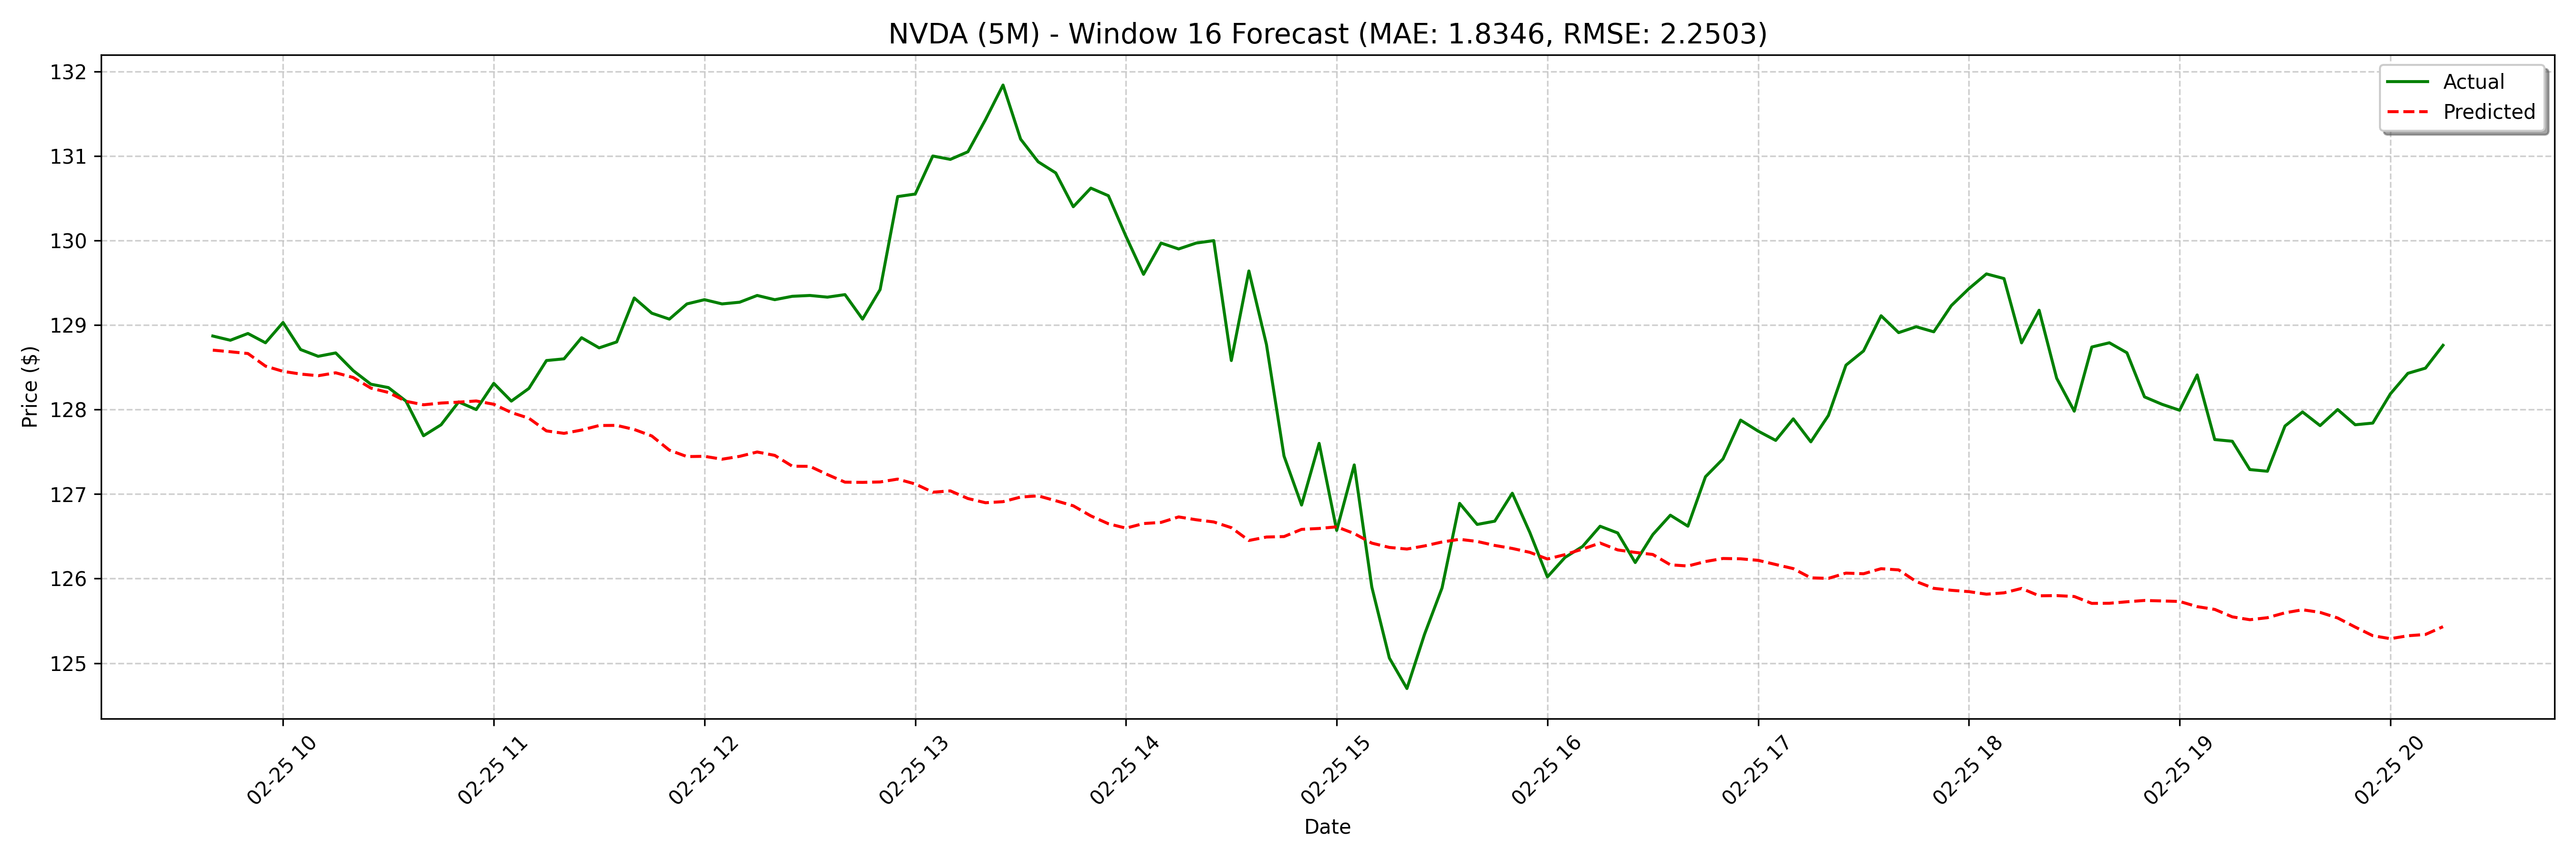

The table this chart was drawn from, first rows:
date, actual, forecast
2025-02-25 09:40:00, 128.9, 128.7
2025-02-25 09:45:00, 128.8, 128.7
2025-02-25 09:50:00, 128.9, 128.7
2025-02-25 09:55:00, 128.8, 128.5
2025-02-25 10:00:00, 129, 128.5
2025-02-25 10:05:00, 128.7, 128.4
2025-02-25 10:10:00, 128.6, 128.4
2025-02-25 10:15:00, 128.7, 128.4
2025-02-25 10:20:00, 128.5, 128.4
2025-02-25 10:25:00, 128.3, 128.3
2025-02-25 10:30:00, 128.3, 128.2
2025-02-25 10:35:00, 128.1, 128.1
2025-02-25 10:40:00, 127.7, 128.1
2025-02-25 10:45:00, 127.8, 128.1
2025-02-25 10:50:00, 128.1, 128.1
2025-02-25 10:55:00, 128.0, 128.1
2025-02-25 11:00:00, 128.3, 128.1
2025-02-25 11:05:00, 128.1, 128
2025-02-25 11:10:00, 128.2, 127.9
2025-02-25 11:15:00, 128.6, 127.7
2025-02-25 11:20:00, 128.6, 127.7
2025-02-25 11:25:00, 128.8, 127.8
2025-02-25 11:30:00, 128.7, 127.8
2025-02-25 11:35:00, 128.8, 127.8
2025-02-25 11:40:00, 129.3, 127.8
2025-02-25 11:45:00, 129.1, 127.7
2025-02-25 11:50:00, 129.1, 127.5
2025-02-25 11:55:00, 129.2, 127.4
2025-02-25 12:00:00, 129.3, 127.4
2025-02-25 12:05:00, 129.2, 127.4
2025-02-25 12:10:00, 129.3, 127.4
2025-02-25 12:15:00, 129.3, 127.5
2025-02-25 12:20:00, 129.3, 127.5
2025-02-25 12:25:00, 129.3, 127.3
2025-02-25 12:30:00, 129.3, 127.3
2025-02-25 12:35:00, 129.3, 127.2
2025-02-25 12:40:00, 129.4, 127.1
2025-02-25 12:45:00, 129.1, 127.1
2025-02-25 12:50:00, 129.4, 127.1
2025-02-25 12:55:00, 130.5, 127.2
2025-02-25 13:00:00, 130.6, 127.1
2025-02-25 13:05:00, 131, 127
2025-02-25 13:10:00, 131, 127
2025-02-25 13:15:00, 131.1, 126.9
2025-02-25 13:20:00, 131.4, 126.9
2025-02-25 13:25:00, 131.8, 126.9
2025-02-25 13:30:00, 131.2, 127
2025-02-25 13:35:00, 130.9, 127
2025-02-25 13:40:00, 130.8, 126.9
2025-02-25 13:45:00, 130.4, 126.9
2025-02-25 13:50:00, 130.6, 126.7
2025-02-25 13:55:00, 130.5, 126.6
2025-02-25 14:00:00, 130.1, 126.6
2025-02-25 14:05:00, 129.6, 126.7
2025-02-25 14:10:00, 130, 126.7
2025-02-25 14:15:00, 129.9, 126.7
2025-02-25 14:20:00, 130, 126.7
2025-02-25 14:25:00, 130, 126.7
2025-02-25 14:30:00, 128.6, 126.6
2025-02-25 14:35:00, 129.6, 126.5
... 68 more rows
